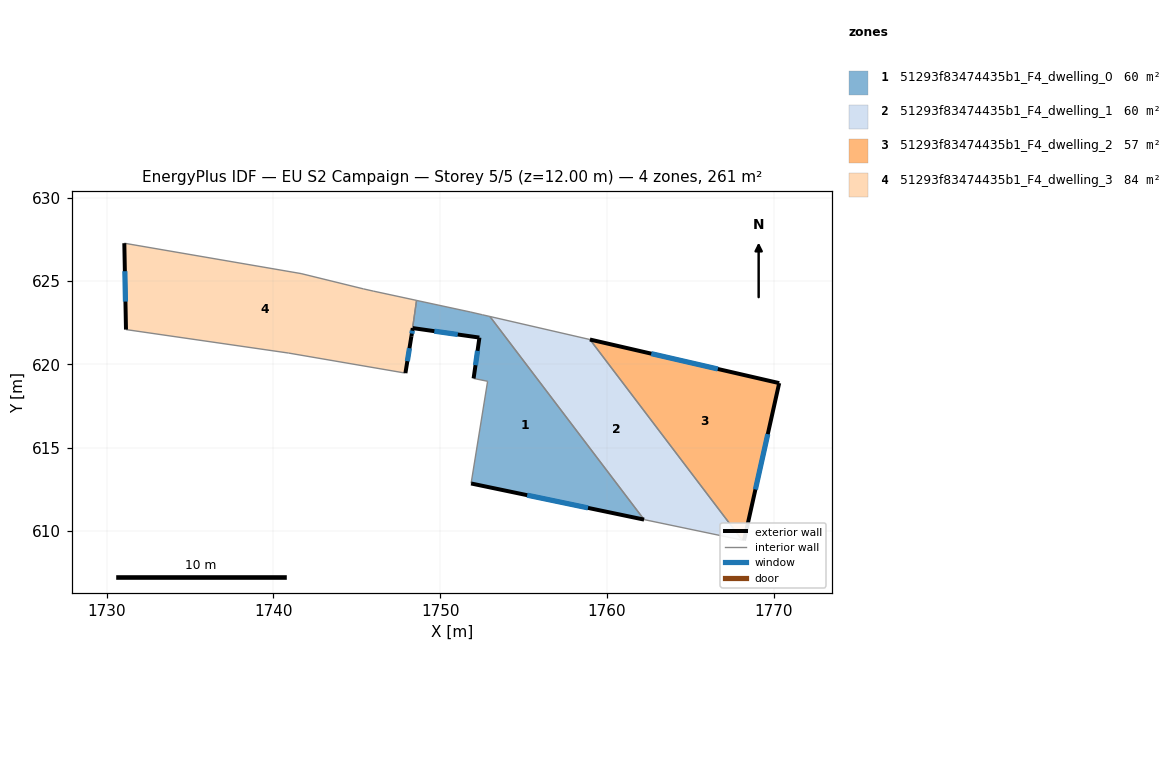
=== STOREY PLAN SPEC (per zone: floor XY polygon, exterior-wall plan segments, windows/doors) ===
zone 1: 51293f83474435b1_F4_dwelling_0  (60.4 m²)
  floor: (1752.99, 622.87) (1762.23, 610.69) (1751.86, 612.85) (1752.85, 618.98) (1752.01, 619.15) (1752.35, 621.60) (1748.36, 622.17) (1748.28, 621.68) (1748.59, 623.83) (1751.84, 623.13) (1752.55, 622.97)
  exterior wall: (1752.36, 621.60) – (1752.01, 619.15)  [2.5 m]
    window: (1752.25, 620.81) – (1752.12, 619.95)  [0.9 m²]
  exterior wall: (1748.36, 622.17) – (1752.35, 621.60)  [4.0 m]
    window: (1749.65, 621.99) – (1751.06, 621.79)  [1.5 m²]
  exterior wall: (1748.28, 621.68) – (1748.36, 622.17)  [0.5 m]
    window: (1748.31, 621.84) – (1748.33, 622.01)  [0.2 m²]
  exterior wall: (1751.86, 612.85) – (1762.23, 610.69)  [10.6 m]
    window: (1755.22, 612.15) – (1758.87, 611.39)  [3.9 m²]
  interior walls: 7
zone 2: 51293f83474435b1_F4_dwelling_1  (59.9 m²)
  floor: (1758.99, 621.49) (1768.12, 609.46) (1762.23, 610.69) (1752.99, 622.87)
  interior walls: 4
zone 3: 51293f83474435b1_F4_dwelling_2  (56.9 m²)
  floor: (1770.34, 618.87) (1768.23, 609.43) (1768.12, 609.46) (1758.99, 621.49)
  exterior wall: (1770.34, 618.87) – (1758.99, 621.49)  [11.6 m]
    window: (1766.66, 619.72) – (1762.67, 620.64)  [4.3 m²]
  exterior wall: (1768.23, 609.43) – (1770.34, 618.87)  [9.7 m]
    window: (1768.91, 612.49) – (1769.65, 615.81)  [3.6 m²]
  interior walls: 2
zone 4: 51293f83474435b1_F4_dwelling_3  (83.8 m²)
  floor: (1748.59, 623.83) (1748.28, 621.68) (1747.92, 619.47) (1740.92, 620.67) (1731.16, 622.08) (1731.06, 627.26) (1741.66, 625.44) (1745.41, 624.52) (1745.99, 624.39)
  exterior wall: (1731.06, 627.26) – (1731.16, 622.08)  [5.2 m]
    window: (1731.09, 625.58) – (1731.13, 623.76)  [1.9 m²]
  exterior wall: (1747.92, 619.47) – (1748.28, 621.68)  [2.2 m]
    window: (1748.04, 620.19) – (1748.16, 620.97)  [0.8 m²]
  interior walls: 7

=== DERIVED (storey summary) ===
Building: EU S2 Campaign
Storey: 5 of 5  (floor level z = 12.00 m)
Storey gross floor area: 261.0 m²
Zones on this storey: 4
  - 51293f83474435b1_F4_dwelling_0: floor 60.4 m²; exterior wall 17.6 m (52.8 m²); 4 window(s) 6.5 m²; WWR 12.4%
  - 51293f83474435b1_F4_dwelling_1: floor 59.9 m²
  - 51293f83474435b1_F4_dwelling_2: floor 56.9 m²; exterior wall 21.3 m (64.0 m²); 2 window(s) 7.9 m²; WWR 12.4%
  - 51293f83474435b1_F4_dwelling_3: floor 83.8 m²; exterior wall 7.4 m (22.3 m²); 2 window(s) 2.8 m²; WWR 12.4%
Zone adjacency (shared interzone walls):
  - 51293f83474435b1_F4_dwelling_0 ↔ 51293f83474435b1_F4_dwelling_1
  - 51293f83474435b1_F4_dwelling_0 ↔ 51293f83474435b1_F4_dwelling_3
  - 51293f83474435b1_F4_dwelling_1 ↔ 51293f83474435b1_F4_dwelling_2